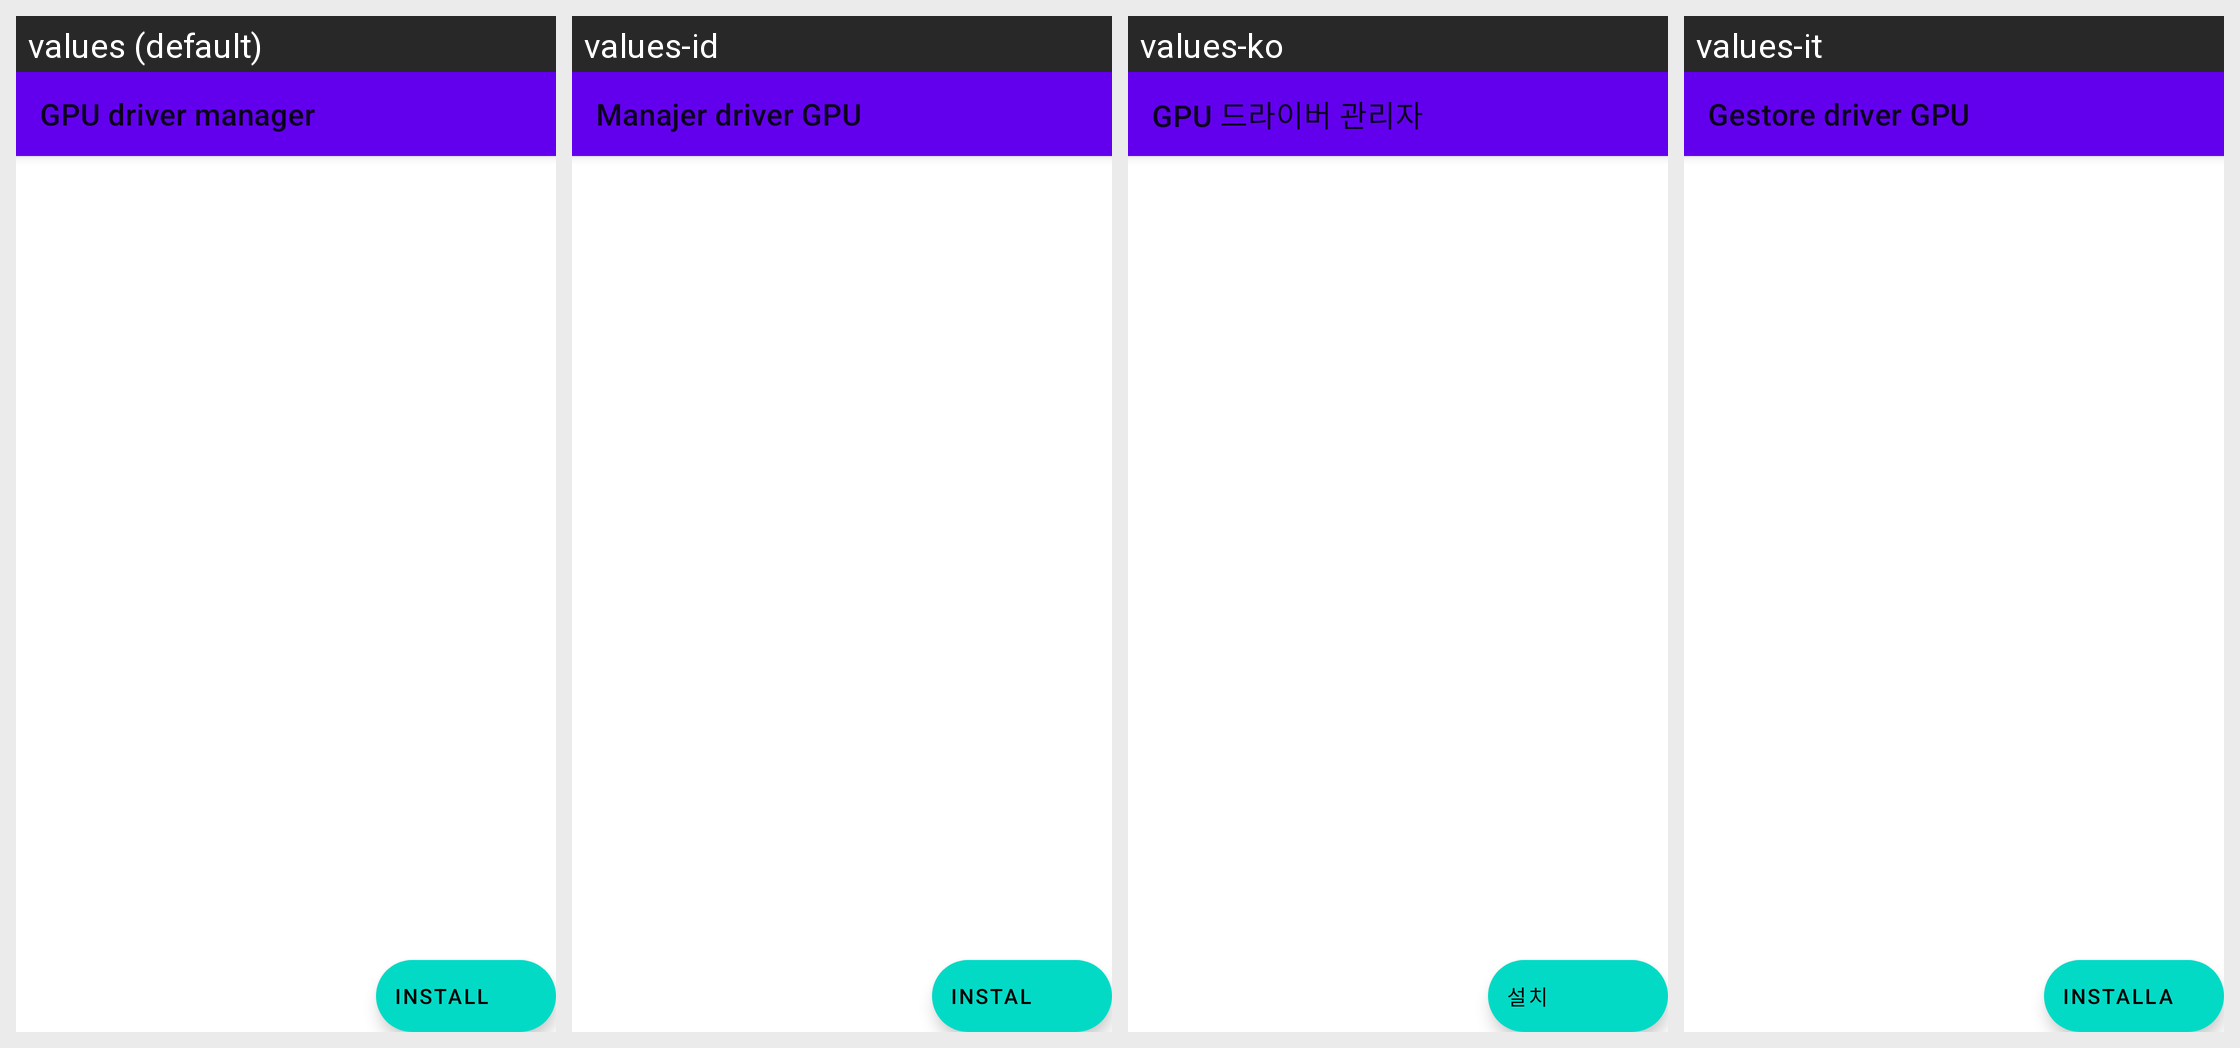

The same Android screen rendered under several of its app's locales, left to right. List the strings drawn on it with the default value and each locale's translation.
Android screen res/layout/fragment_driver_manager.xml rendered under 4 locales, left to right: values (default), values-id, values-ko, values-it. Device: Nexus 5 (rendered at 1080×1920; each locale shown at half size, 540×960, under a caption strip naming it); theme Theme.MaterialComponents.DayNight.NoActionBar.
Other locales in the repository, not shown: values-ar, values-ckb, values-cs, values-de, values-es, values-fa, values-fr, values-he, values-hu, values-ja, values-nb, values-pl, values-pt-rBR, values-pt-rPT, values-ru, values-uk, values-vi, values-zh-rCN, values-zh-rTW.
Strings drawn on this screen, with the default value and each locale's value (text and hints the layout hard-codes, and strings that could not be matched under every locale, appear in the picture but are not listed):

gpu_driver_manager
  values: GPU driver manager
  values-id: Manajer driver GPU
  values-ko: GPU 드라이버 관리자
  values-it: Gestore driver GPU

install
  values: Install
  values-id: Instal
  values-ko: 설치
  values-it: Installa
